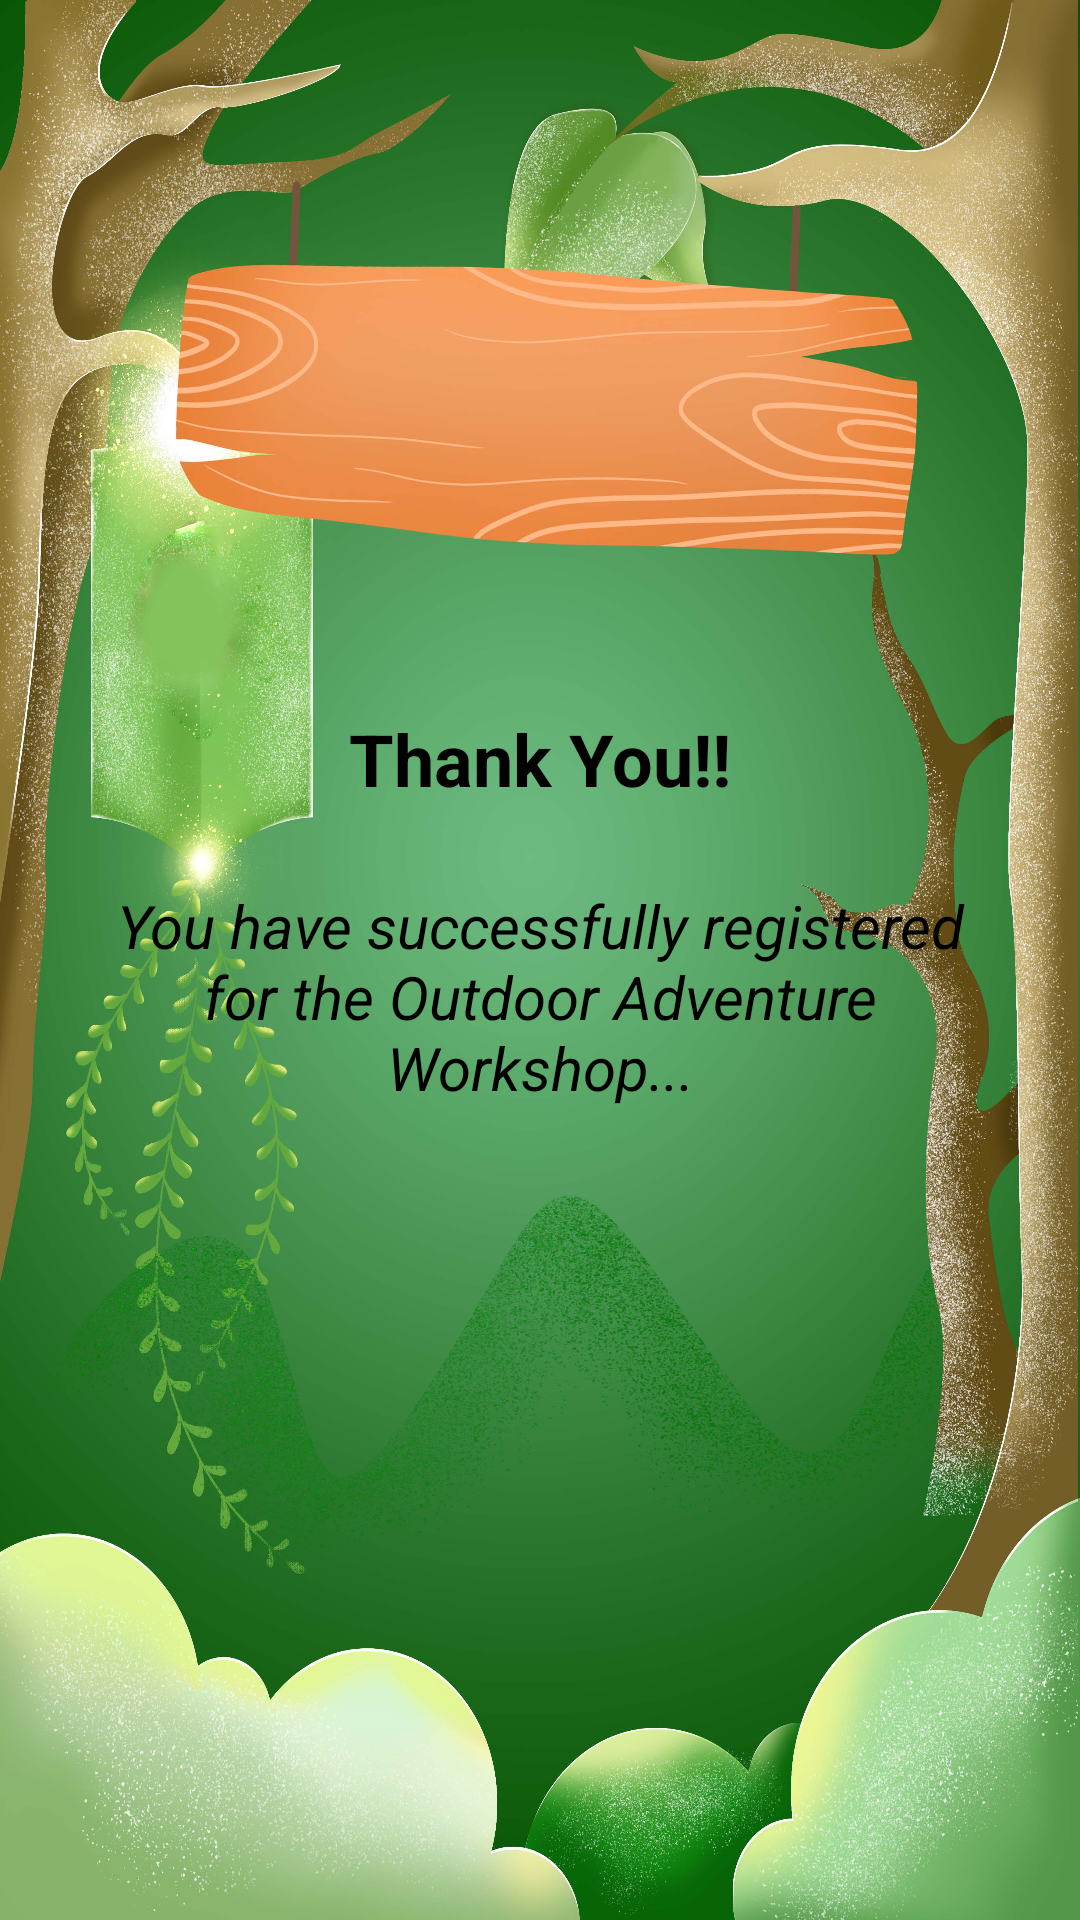

Layout XML and referenced resources for this Android screen:
<!-- AndroidManifest.xml: application theme Theme.WorkshopRegistration -->
<!-- res/layout/activity_last.xml -->
<?xml version="1.0" encoding="utf-8"?>
<LinearLayout xmlns:android="http://schemas.android.com/apk/res/android"
    android:layout_width="match_parent"
    android:layout_height="match_parent"
    android:orientation="vertical"
    android:gravity="center"
    android:padding="16dp"
    android:background="@drawable/wall2">


    <TextView
        android:layout_width="wrap_content"
        android:layout_height="wrap_content"
        android:text="Thank You!!"
        android:textSize="24sp"
        android:textStyle="bold"
        android:textColor="@android:color/black"
        android:layout_marginBottom="16dp" />
    <TextView
        android:layout_width="wrap_content"
        android:layout_height="wrap_content"
        android:text="You have successfully registered for the Outdoor Adventure Workshop..."
        android:textSize="20sp"
        android:textColor="@android:color/black"
        android:gravity="center"
        android:textColorHint="@color/black"
        android:textStyle="italic"
        android:layout_marginBottom="24dp"
        android:padding="10dp" />


</LinearLayout>
<!-- resources referenced by this layout -->
<resources>
  <!-- drawable wall2: jpg bitmap (drawable, 877108 bytes) -->
  <style name="Theme.WorkshopRegistration" parent="Base.Theme.WorkshopRegistration" />
  <style name="Base.Theme.WorkshopRegistration" parent="Theme.Material3.DayNight.NoActionBar">
          
          
      </style>
  <!-- not gathered from this repository: default colours our renderer supplied (Android Studio template values) -->
  <color name="black">#FF000000</color>
</resources>
